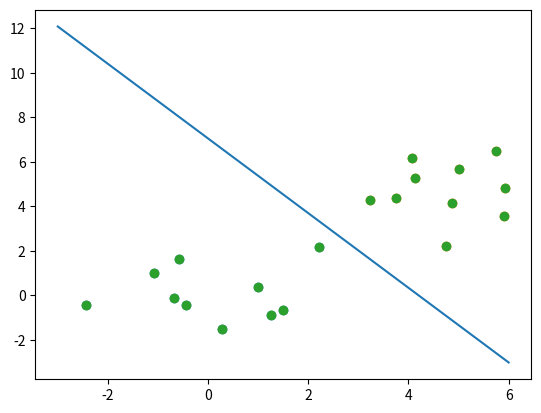

The matplotlib source for this figure:
# -*- coding: utf-8 -*-
"""
Created on Sat Jul 14 07:53:02 2018

[redacted]
"""

import numpy as np
import matplotlib.pyplot as plt


rng= np.random.RandomState(123)

d = 2 #データの次元
N = 10 #各パターンのデータ数
mean = 5 #ニューロンが発火するデータの平均値

x1 = rng.randn(N, d) + np.array([0, 0])
x2 = rng.randn(N, d) + np.array([mean, mean])

x = np.concatenate((x1, x2), axis= 0)

#生成したデータをパーセプトロンで分類
w = np.zeros(d)
b = 0

def step(p): #ステップ関数
    return 1 * (p > 0) # p>0なら1、p=<0なら0になる関数

def y(x): #出力 y=f(w*x + b)を表現
    return step(np.dot(w, x) + b)

def t(i): #パラメーターを更新するための出力値
    if i < N:
        return 0
    else:
        return 1

# 誤り訂正学習法
while True:
    classified = True
    for i in range(N*2):
        delta_w= (t(i) - y(x[i])) * x[i]
        delta_b= (t(i) - y(x[i]))
        w += delta_w
        b += delta_b
        classified *= all((delta_w == 0)*(delta_b == 0)) #all(int):全ての要素がTrueの時にTrueを返す
    if classified == True:
        break
print("wの予測値：{}".format(w))
print("bの予測値：{}".format(b))

plt.scatter(x1[:,0], x1[:,1])
plt.scatter(x2[:,0], x2[:,1])

X= np.linspace(-3,6,10)
Y= []
for i in X:
    Y.append((-w[0]/w[1])*i - b/w[1])
 
plt.plot(X,Y)
plt.scatter(x[:,0], x[:,1])
plt.show()
        
        
        
        
    